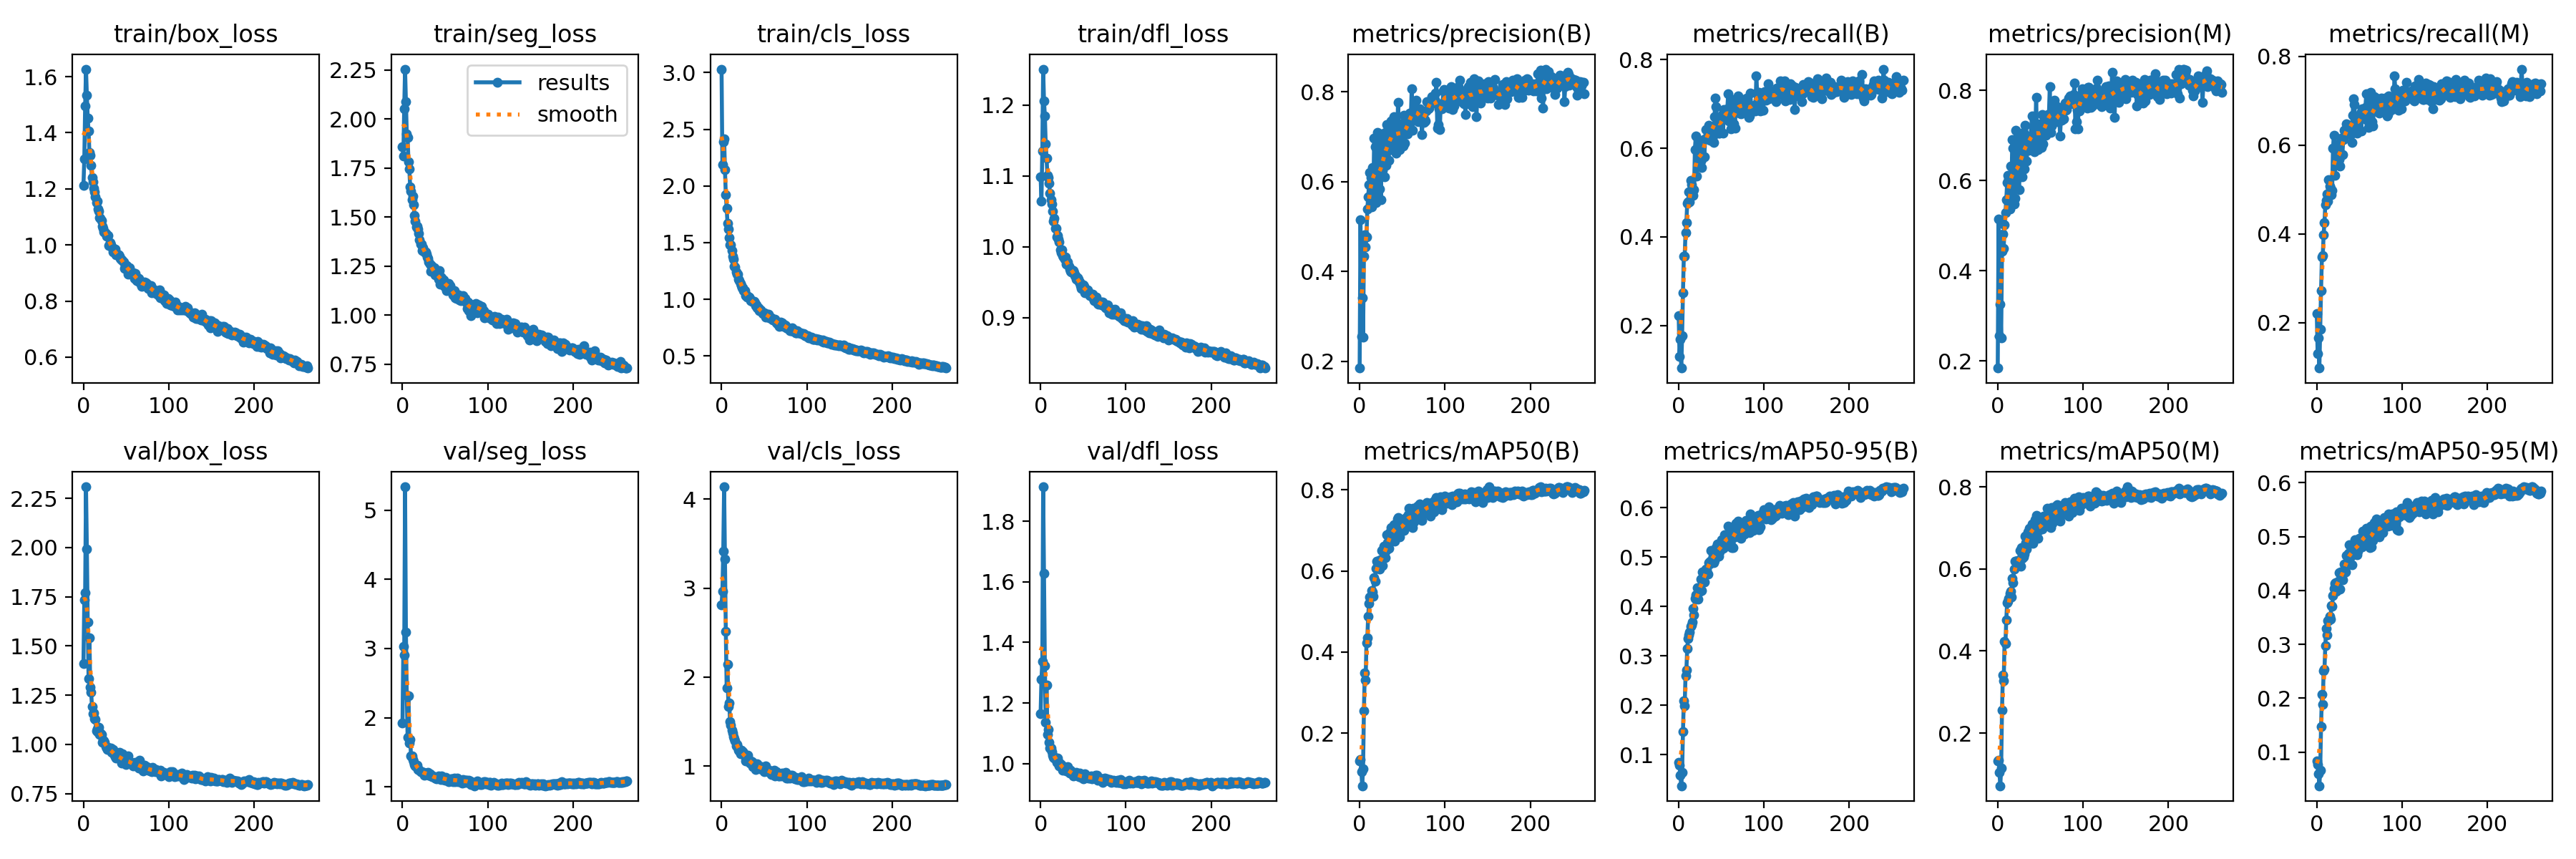

The data file committed next to this chart (first rows):
epoch, train/box_loss, train/seg_loss, train/cls_loss, train/dfl_loss, metrics/precision(B), metrics/recall(B), metrics/mAP50(B), metrics/mAP50-95(B), metrics/precision(M), metrics/recall(M), metrics/mAP50(M), metrics/mAP50-95(M), val/box_loss, val/seg_loss, val/cls_loss, val/dfl_loss, lr/pg0, lr/pg1, lr/pg2
0, 1.213, 1.86, 3.031, 1.099, 0.1848, 0.2216, 0.1318, 0.08466, 0.1846, 0.2206, 0.1313, 0.08406, 1.41, 1.919, 2.812, 1.164, 0.07686, 0.009918, 0.009918
1, 1.307, 1.811, 2.185, 1.065, 0.5145, 0.1302, 0.1352, 0.07836, 0.5151, 0.1308, 0.1345, 0.07725, 1.733, 3.03, 2.965, 1.279, 0.05346, 0.01985, 0.01985
2, 1.495, 2.054, 2.391, 1.135, 0.2546, 0.1695, 0.1049, 0.0584, 0.2567, 0.166, 0.1037, 0.05904, 1.771, 2.904, 3.414, 1.337, 0.02999, 0.02972, 0.02972
3, 1.627, 2.255, 2.418, 1.251, 0.3413, 0.1042, 0.07023, 0.03688, 0.3268, 0.09804, 0.07146, 0.03734, 2.308, 5.337, 4.14, 1.914, 0.0297, 0.0297, 0.0297
4, 1.533, 2.087, 2.145, 1.206, 0.2539, 0.1772, 0.1122, 0.06332, 0.2519, 0.1846, 0.1146, 0.0664, 1.991, 3.235, 3.33, 1.628, 0.0297, 0.0297, 0.0297
5, 1.452, 1.925, 1.919, 1.185, 0.434, 0.2733, 0.2546, 0.1461, 0.4437, 0.2728, 0.2553, 0.1478, 1.622, 2.33, 2.513, 1.324, 0.0296, 0.0296, 0.0296
6, 1.406, 1.905, 1.802, 1.146, 0.4824, 0.356, 0.3477, 0.2092, 0.4818, 0.3489, 0.3416, 0.2066, 1.334, 1.713, 1.879, 1.136, 0.0295, 0.0295, 0.0295
7, 1.329, 1.782, 1.668, 1.125, 0.4543, 0.3568, 0.33, 0.1989, 0.4506, 0.3521, 0.3268, 0.1881, 1.543, 2.32, 2.148, 1.26, 0.02941, 0.02941, 0.02941
8, 1.319, 1.745, 1.621, 1.101, 0.4773, 0.4091, 0.4232, 0.2595, 0.5018, 0.3976, 0.4228, 0.2507, 1.291, 1.63, 1.674, 1.096, 0.02931, 0.02931, 0.02931
9, 1.284, 1.653, 1.542, 1.098, 0.5386, 0.432, 0.4347, 0.2706, 0.5286, 0.4258, 0.419, 0.2537, 1.266, 1.686, 1.712, 1.112, 0.02921, 0.02921, 0.02921
10, 1.24, 1.631, 1.482, 1.09, 0.5662, 0.4761, 0.488, 0.3145, 0.5574, 0.4665, 0.4751, 0.2978, 1.192, 1.444, 1.497, 1.071, 0.02911, 0.02911, 0.02911
11, 1.226, 1.59, 1.481, 1.076, 0.5936, 0.4791, 0.5204, 0.3357, 0.5956, 0.4757, 0.5182, 0.3294, 1.157, 1.442, 1.462, 1.05, 0.02901, 0.02901, 0.02901
12, 1.203, 1.607, 1.427, 1.066, 0.6206, 0.501, 0.5354, 0.3416, 0.6115, 0.4906, 0.5205, 0.3168, 1.158, 1.397, 1.404, 1.052, 0.02891, 0.02891, 0.02891
13, 1.19, 1.564, 1.379, 1.061, 0.6086, 0.4791, 0.5377, 0.3475, 0.6044, 0.4732, 0.5277, 0.3442, 1.13, 1.36, 1.373, 1.04, 0.02881, 0.02881, 0.02881
14, 1.172, 1.507, 1.357, 1.05, 0.5439, 0.5281, 0.5512, 0.3597, 0.5374, 0.5219, 0.5405, 0.3441, 1.126, 1.326, 1.333, 1.028, 0.02871, 0.02871, 0.02871
15, 1.15, 1.478, 1.29, 1.036, 0.6318, 0.5176, 0.5484, 0.3623, 0.6324, 0.5076, 0.5463, 0.3525, 1.068, 1.298, 1.31, 1.021, 0.02861, 0.02861, 0.02861
16, 1.155, 1.45, 1.285, 1.041, 0.5585, 0.5054, 0.5381, 0.369, 0.558, 0.5034, 0.532, 0.3461, 1.079, 1.299, 1.282, 1.018, 0.02851, 0.02851, 0.02851
17, 1.129, 1.454, 1.24, 1.026, 0.6967, 0.4931, 0.5829, 0.396, 0.6919, 0.489, 0.5777, 0.3715, 1.061, 1.315, 1.231, 1.017, 0.02842, 0.02842, 0.02842
18, 1.12, 1.437, 1.219, 1.026, 0.6783, 0.5059, 0.5738, 0.3833, 0.6729, 0.4988, 0.5668, 0.3706, 1.088, 1.249, 1.24, 1.017, 0.02832, 0.02832, 0.02832
19, 1.097, 1.418, 1.221, 1.014, 0.5541, 0.5969, 0.6066, 0.4163, 0.5486, 0.5924, 0.6, 0.3902, 1.049, 1.248, 1.21, 1.005, 0.02822, 0.02822, 0.02822
20, 1.095, 1.382, 1.179, 1.016, 0.5668, 0.6277, 0.6244, 0.4238, 0.5615, 0.622, 0.6184, 0.404, 1.059, 1.239, 1.181, 1.019, 0.02812, 0.02812, 0.02812
21, 1.086, 1.363, 1.162, 1.011, 0.7098, 0.537, 0.6232, 0.424, 0.7125, 0.5314, 0.6199, 0.4129, 1.049, 1.222, 1.175, 1.006, 0.02802, 0.02802, 0.02802
22, 1.067, 1.362, 1.137, 1.006, 0.6068, 0.5952, 0.6233, 0.4384, 0.6026, 0.5926, 0.6187, 0.4144, 1.011, 1.216, 1.136, 0.9931, 0.02792, 0.02792, 0.02792
23, 1.059, 1.328, 1.118, 0.9961, 0.583, 0.5885, 0.6044, 0.4155, 0.6274, 0.5639, 0.6079, 0.3988, 1.02, 1.206, 1.18, 1, 0.02782, 0.02782, 0.02782
24, 1.046, 1.343, 1.102, 0.992, 0.6295, 0.5624, 0.6273, 0.4318, 0.6267, 0.559, 0.6202, 0.4103, 1.016, 1.205, 1.145, 0.992, 0.02772, 0.02772, 0.02772
25, 1.045, 1.329, 1.103, 0.9953, 0.5593, 0.6113, 0.6202, 0.4307, 0.5797, 0.6025, 0.6187, 0.4165, 1.01, 1.206, 1.16, 0.9941, 0.02762, 0.02762, 0.02762
26, 1.041, 1.323, 1.078, 0.9879, 0.7064, 0.5714, 0.6498, 0.4556, 0.7025, 0.5676, 0.6458, 0.4329, 0.9891, 1.171, 1.143, 0.9768, 0.02753, 0.02753, 0.02753
27, 1.031, 1.322, 1.076, 0.9857, 0.6252, 0.5559, 0.6142, 0.4329, 0.6232, 0.5523, 0.6071, 0.403, 0.9824, 1.195, 1.118, 0.9802, 0.02743, 0.02743, 0.02743
28, 1.035, 1.312, 1.032, 0.9829, 0.6779, 0.5781, 0.6608, 0.4693, 0.6742, 0.5748, 0.6519, 0.4344, 0.974, 1.198, 1.061, 0.9823, 0.02733, 0.02733, 0.02733
29, 1.035, 1.298, 1.041, 0.9858, 0.6113, 0.6198, 0.6331, 0.449, 0.6094, 0.6159, 0.6266, 0.4277, 0.9851, 1.197, 1.091, 0.9841, 0.02723, 0.02723, 0.02723
30, 0.999, 1.289, 1.018, 0.975, 0.7102, 0.5799, 0.6324, 0.4494, 0.7065, 0.5792, 0.6288, 0.4199, 0.9765, 1.208, 1.089, 0.976, 0.02713, 0.02713, 0.02713
31, 1.007, 1.272, 1.025, 0.9781, 0.636, 0.6213, 0.6506, 0.4679, 0.6268, 0.6131, 0.6366, 0.4319, 0.9698, 1.166, 1.123, 0.977, 0.02703, 0.02703, 0.02703
32, 1, 1.258, 1.021, 0.9788, 0.7265, 0.6413, 0.6893, 0.4758, 0.7228, 0.6334, 0.6802, 0.449, 0.9815, 1.188, 1.051, 0.9903, 0.02693, 0.02693, 0.02693
33, 0.9918, 1.224, 1.004, 0.9726, 0.6893, 0.6214, 0.6694, 0.4749, 0.6906, 0.6218, 0.6648, 0.4397, 0.958, 1.161, 1.035, 0.9734, 0.02683, 0.02683, 0.02683
34, 0.9905, 1.252, 0.9867, 0.9686, 0.6474, 0.6405, 0.656, 0.4654, 0.6428, 0.6343, 0.6483, 0.4336, 0.9619, 1.159, 1.055, 0.9693, 0.02673, 0.02673, 0.02673
35, 0.9755, 1.224, 0.9859, 0.9649, 0.6935, 0.6513, 0.6953, 0.4894, 0.6971, 0.6488, 0.6914, 0.4646, 0.9739, 1.141, 1.042, 0.9778, 0.02663, 0.02663, 0.02663
36, 0.9754, 1.224, 0.978, 0.9642, 0.6711, 0.6371, 0.6737, 0.4862, 0.6671, 0.6333, 0.6659, 0.4547, 0.9458, 1.156, 1.05, 0.9676, 0.02653, 0.02653, 0.02653
37, 0.9847, 1.24, 0.9785, 0.9672, 0.7353, 0.6172, 0.7073, 0.4916, 0.6867, 0.6448, 0.6993, 0.4686, 0.9392, 1.132, 0.9956, 0.9676, 0.02644, 0.02644, 0.02644
38, 0.9647, 1.206, 0.9788, 0.966, 0.702, 0.6475, 0.7044, 0.5133, 0.6996, 0.6454, 0.6966, 0.4852, 0.9324, 1.127, 1.011, 0.9599, 0.02634, 0.02634, 0.02634
39, 0.9676, 1.21, 0.9678, 0.9634, 0.7137, 0.6383, 0.6937, 0.4935, 0.6994, 0.6353, 0.6855, 0.4613, 0.939, 1.128, 1.014, 0.9659, 0.02624, 0.02624, 0.02624
40, 0.967, 1.206, 0.9436, 0.9598, 0.7443, 0.6271, 0.7135, 0.5014, 0.7439, 0.6239, 0.7098, 0.4721, 0.9356, 1.12, 0.9601, 0.9669, 0.02614, 0.02614, 0.02614
41, 0.9659, 1.203, 0.9466, 0.9595, 0.6679, 0.6135, 0.6738, 0.4886, 0.6686, 0.6062, 0.6634, 0.4475, 0.935, 1.138, 1.01, 0.9609, 0.02604, 0.02604, 0.02604
42, 0.9587, 1.184, 0.9259, 0.9546, 0.7164, 0.671, 0.7034, 0.4926, 0.7124, 0.6666, 0.699, 0.4663, 0.9587, 1.157, 1.025, 0.9711, 0.02594, 0.02594, 0.02594
43, 0.9523, 1.227, 0.9265, 0.9562, 0.6634, 0.7128, 0.7108, 0.5125, 0.6646, 0.7045, 0.7042, 0.4819, 0.9347, 1.134, 0.9911, 0.962, 0.02584, 0.02584, 0.02584
44, 0.9494, 1.156, 0.899, 0.9546, 0.7027, 0.6941, 0.7283, 0.5194, 0.6971, 0.6911, 0.7204, 0.4856, 0.9271, 1.148, 0.9848, 0.958, 0.02574, 0.02574, 0.02574
45, 0.9472, 1.192, 0.9039, 0.9498, 0.7772, 0.6499, 0.7308, 0.526, 0.7848, 0.6474, 0.7305, 0.494, 0.9054, 1.105, 0.9674, 0.9575, 0.02564, 0.02564, 0.02564
46, 0.9442, 1.189, 0.9059, 0.9506, 0.7025, 0.6369, 0.6927, 0.5052, 0.7005, 0.6357, 0.6922, 0.4774, 0.9534, 1.157, 0.9868, 0.9679, 0.02555, 0.02555, 0.02555
47, 0.938, 1.173, 0.8949, 0.9452, 0.6709, 0.6336, 0.6834, 0.5012, 0.669, 0.6277, 0.6754, 0.4665, 0.923, 1.107, 0.9965, 0.9563, 0.02545, 0.02545, 0.02545
48, 0.9169, 1.178, 0.8734, 0.9416, 0.7062, 0.6333, 0.6984, 0.5108, 0.7004, 0.6327, 0.6935, 0.4731, 0.9061, 1.119, 0.9679, 0.9552, 0.02535, 0.02535, 0.02535
49, 0.9255, 1.145, 0.88, 0.9433, 0.706, 0.6692, 0.7166, 0.526, 0.7003, 0.6631, 0.7084, 0.4842, 0.9125, 1.114, 0.9784, 0.9582, 0.02525, 0.02525, 0.02525
50, 0.9245, 1.166, 0.8814, 0.9457, 0.7302, 0.6648, 0.7198, 0.5349, 0.7265, 0.6616, 0.7128, 0.497, 0.8982, 1.089, 0.9387, 0.9488, 0.02515, 0.02515, 0.02515
51, 0.9262, 1.16, 0.8731, 0.9444, 0.6796, 0.676, 0.7098, 0.5222, 0.6744, 0.6724, 0.7017, 0.4888, 0.915, 1.132, 0.9641, 0.9524, 0.02505, 0.02505, 0.02505
52, 0.8963, 1.126, 0.84, 0.9353, 0.7483, 0.6346, 0.6996, 0.517, 0.7463, 0.6314, 0.6969, 0.4884, 0.9406, 1.113, 0.9991, 0.9653, 0.02495, 0.02495, 0.02495
53, 0.9149, 1.149, 0.8698, 0.9395, 0.6858, 0.6871, 0.7148, 0.5189, 0.6814, 0.6816, 0.7064, 0.4814, 0.9136, 1.104, 0.9605, 0.9568, 0.02485, 0.02485, 0.02485
54, 0.9189, 1.161, 0.8546, 0.9395, 0.7329, 0.6682, 0.7319, 0.5452, 0.7276, 0.6676, 0.7282, 0.5096, 0.9106, 1.074, 0.9366, 0.9577, 0.02475, 0.02475, 0.02475
55, 0.9054, 1.139, 0.8643, 0.9391, 0.71, 0.6773, 0.7167, 0.5337, 0.7065, 0.676, 0.7106, 0.4916, 0.914, 1.105, 0.9404, 0.9547, 0.02465, 0.02465, 0.02465
56, 0.9011, 1.15, 0.8385, 0.936, 0.7061, 0.6805, 0.7258, 0.5322, 0.7013, 0.6724, 0.716, 0.5008, 0.9005, 1.103, 0.9533, 0.9516, 0.02456, 0.02456, 0.02456
57, 0.8967, 1.134, 0.8428, 0.9326, 0.7336, 0.6889, 0.7388, 0.5378, 0.7326, 0.6852, 0.7317, 0.4954, 0.9017, 1.114, 0.9389, 0.9548, 0.02446, 0.02446, 0.02446
58, 0.9017, 1.123, 0.8368, 0.9305, 0.7239, 0.7234, 0.7548, 0.5621, 0.7303, 0.7162, 0.7485, 0.5151, 0.8891, 1.12, 0.9025, 0.9512, 0.02436, 0.02436, 0.02436
59, 0.8954, 1.102, 0.8236, 0.9334, 0.7522, 0.6607, 0.7332, 0.5368, 0.7474, 0.6557, 0.7262, 0.5097, 0.9068, 1.071, 0.9226, 0.9594, 0.02426, 0.02426, 0.02426
... 204 more rows
